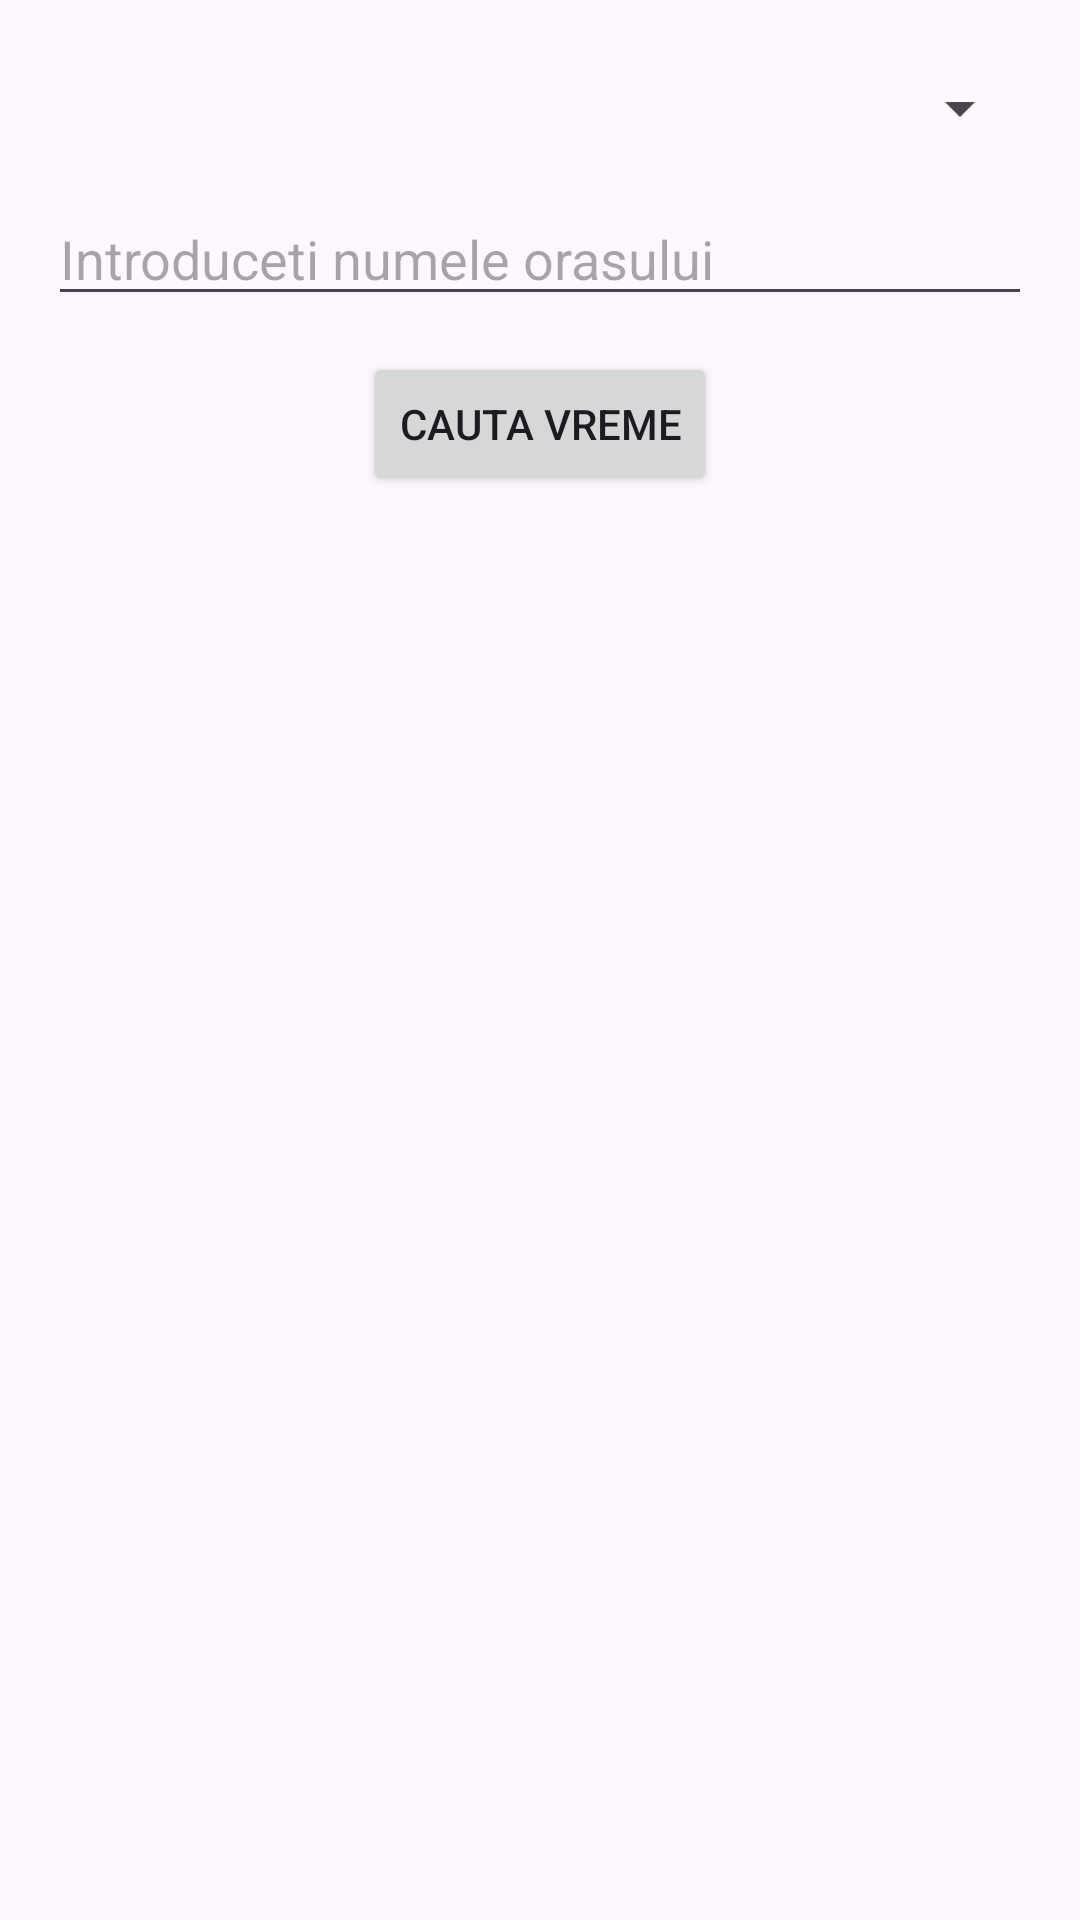

This screen was rendered from an Android layout file. Write that file and the resources it references.
<!-- AndroidManifest.xml: application theme Theme.FIrstAndHelloWorld -->
<!-- res/layout/activity_weather.xml -->
<?xml version="1.0" encoding="utf-8"?>
<androidx.constraintlayout.widget.ConstraintLayout xmlns:android="http://schemas.android.com/apk/res/android"
    xmlns:app="http://schemas.android.com/apk/res-auto"
    xmlns:tools="http://schemas.android.com/tools"
    android:id="@+id/main"
    android:layout_width="match_parent"
    android:layout_height="match_parent"
    tools:context=".WeatherActivity">

    
    <Spinner
        android:id="@+id/spinnerZile"
        android:layout_width="0dp"
        android:layout_height="wrap_content"
        android:layout_marginStart="16dp"
        android:layout_marginTop="24dp"
        android:layout_marginEnd="16dp"
        app:layout_constraintEnd_toEndOf="parent"
        app:layout_constraintStart_toStartOf="parent"
        app:layout_constraintTop_toTopOf="parent" />

    
    <EditText
        android:id="@+id/editTextOras"
        android:layout_width="0dp"
        android:layout_height="wrap_content"
        android:layout_marginStart="16dp"
        android:layout_marginTop="16dp"
        android:layout_marginEnd="16dp"
        android:hint="Introduceti numele orasului"
        android:inputType="text"
        app:layout_constraintEnd_toEndOf="parent"
        app:layout_constraintStart_toStartOf="parent"
        app:layout_constraintTop_toBottomOf="@+id/spinnerZile" />

    
    <Button
        android:id="@+id/buttonCauta"
        android:layout_width="wrap_content"
        android:layout_height="wrap_content"
        android:layout_marginTop="12dp"
        android:text="Cauta vreme"
        app:layout_constraintEnd_toEndOf="parent"
        app:layout_constraintStart_toStartOf="parent"
        app:layout_constraintTop_toBottomOf="@+id/editTextOras" />

    
    <TextView
        android:id="@+id/textViewRezultat"
        android:layout_width="0dp"
        android:layout_height="0dp"
        android:layout_marginStart="16dp"
        android:layout_marginTop="16dp"
        android:layout_marginEnd="16dp"
        android:layout_marginBottom="16dp"
        android:scrollbars="vertical"
        android:textSize="15sp"
        app:layout_constraintBottom_toBottomOf="parent"
        app:layout_constraintEnd_toEndOf="parent"
        app:layout_constraintStart_toStartOf="parent"
        app:layout_constraintTop_toBottomOf="@+id/buttonCauta" />

</androidx.constraintlayout.widget.ConstraintLayout>
<!-- resources referenced by this layout -->
<resources>
  <style name="Theme.FIrstAndHelloWorld" parent="Base.Theme.FIrstAndHelloWorld" />
  <style name="Base.Theme.FIrstAndHelloWorld" parent="Theme.Material3.DayNight.NoActionBar">
          
          
      </style>
</resources>
